Run: headless pygame with SDL's dummy video driver; simulated clock (each Clock.tick advances the game by its frame time, no real sleeping); random seed 0; keys injected as events and as key.get_pressed() state; no mouse input.
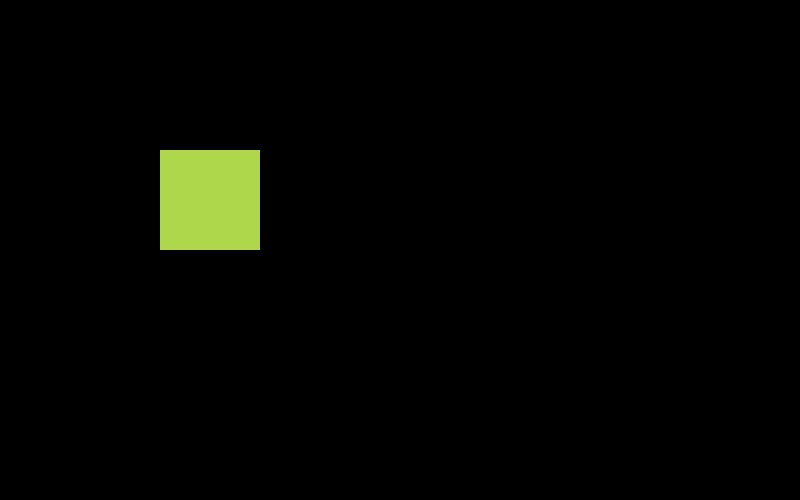
Frame 1 of 4 · flips 1–60 · no input
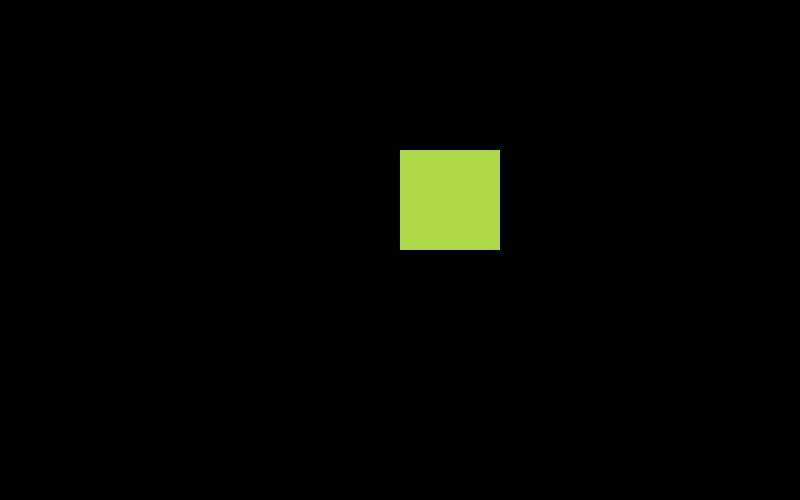
Frame 2 of 4 · flips 61–180 · tapped SPACE, RETURN · held RIGHT (→), D
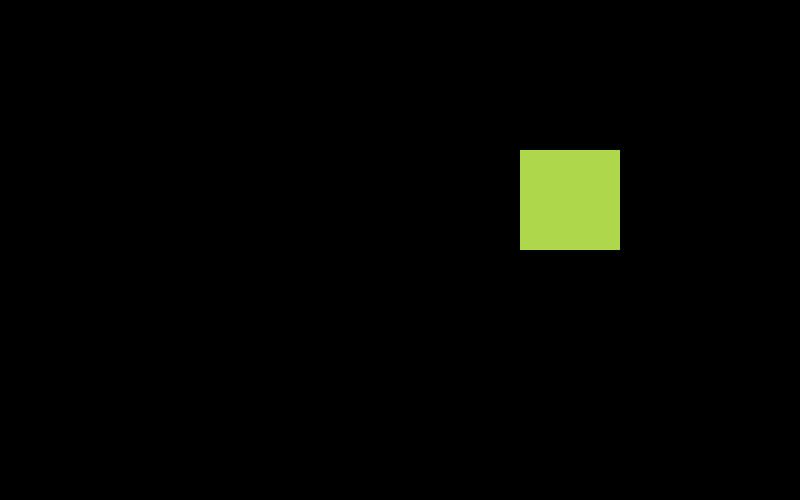
Frame 3 of 4 · flips 181–300 · held DOWN (↓), S
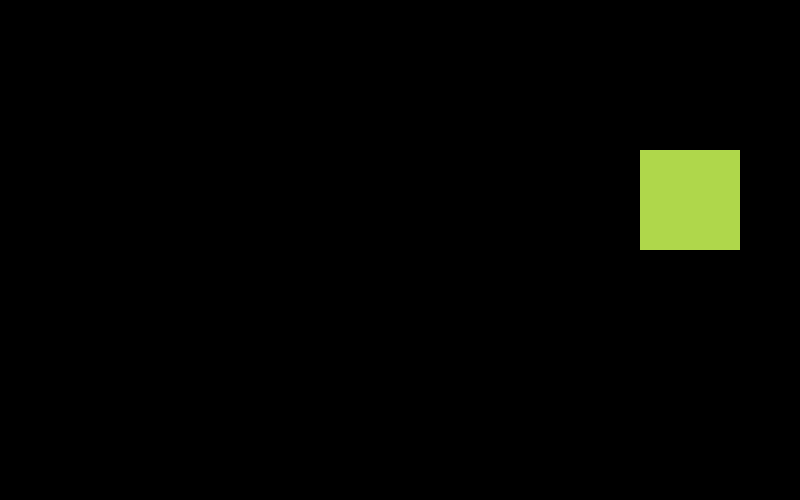
Frame 4 of 4 · flips 301–420 · held LEFT (←), A, UP (↑), W

The pygame program that drew these frames:

import pygame, sys

pygame.init()
screen = pygame.display.set_mode((800, 500))
running = True
clock = pygame.time.Clock()

x_pos = 100
stage = 0
test_surface = pygame.Surface((100, 100))
test_rect = test_surface.get_rect()

while running:
    
    for event in pygame.event.get():
        if event.type == pygame.QUIT:
            pygame.quit()
            sys.exit()
    
    stage += 1
    if (stage < 100):
        x_pos += 1
    elif (stage < 110) : 
        x_pos += 4
    elif (stage < 120):
        x_pos += 7
    elif (stage < 130):
        x_pos += 4
    else : 
        x_pos += 1
    
    test_surface.fill((175, 215, 75))
    screen.fill(pygame.Color('black'))
    screen.blit(test_surface, (x_pos, 150))
    pygame.display.update()   
    clock.tick(60)
